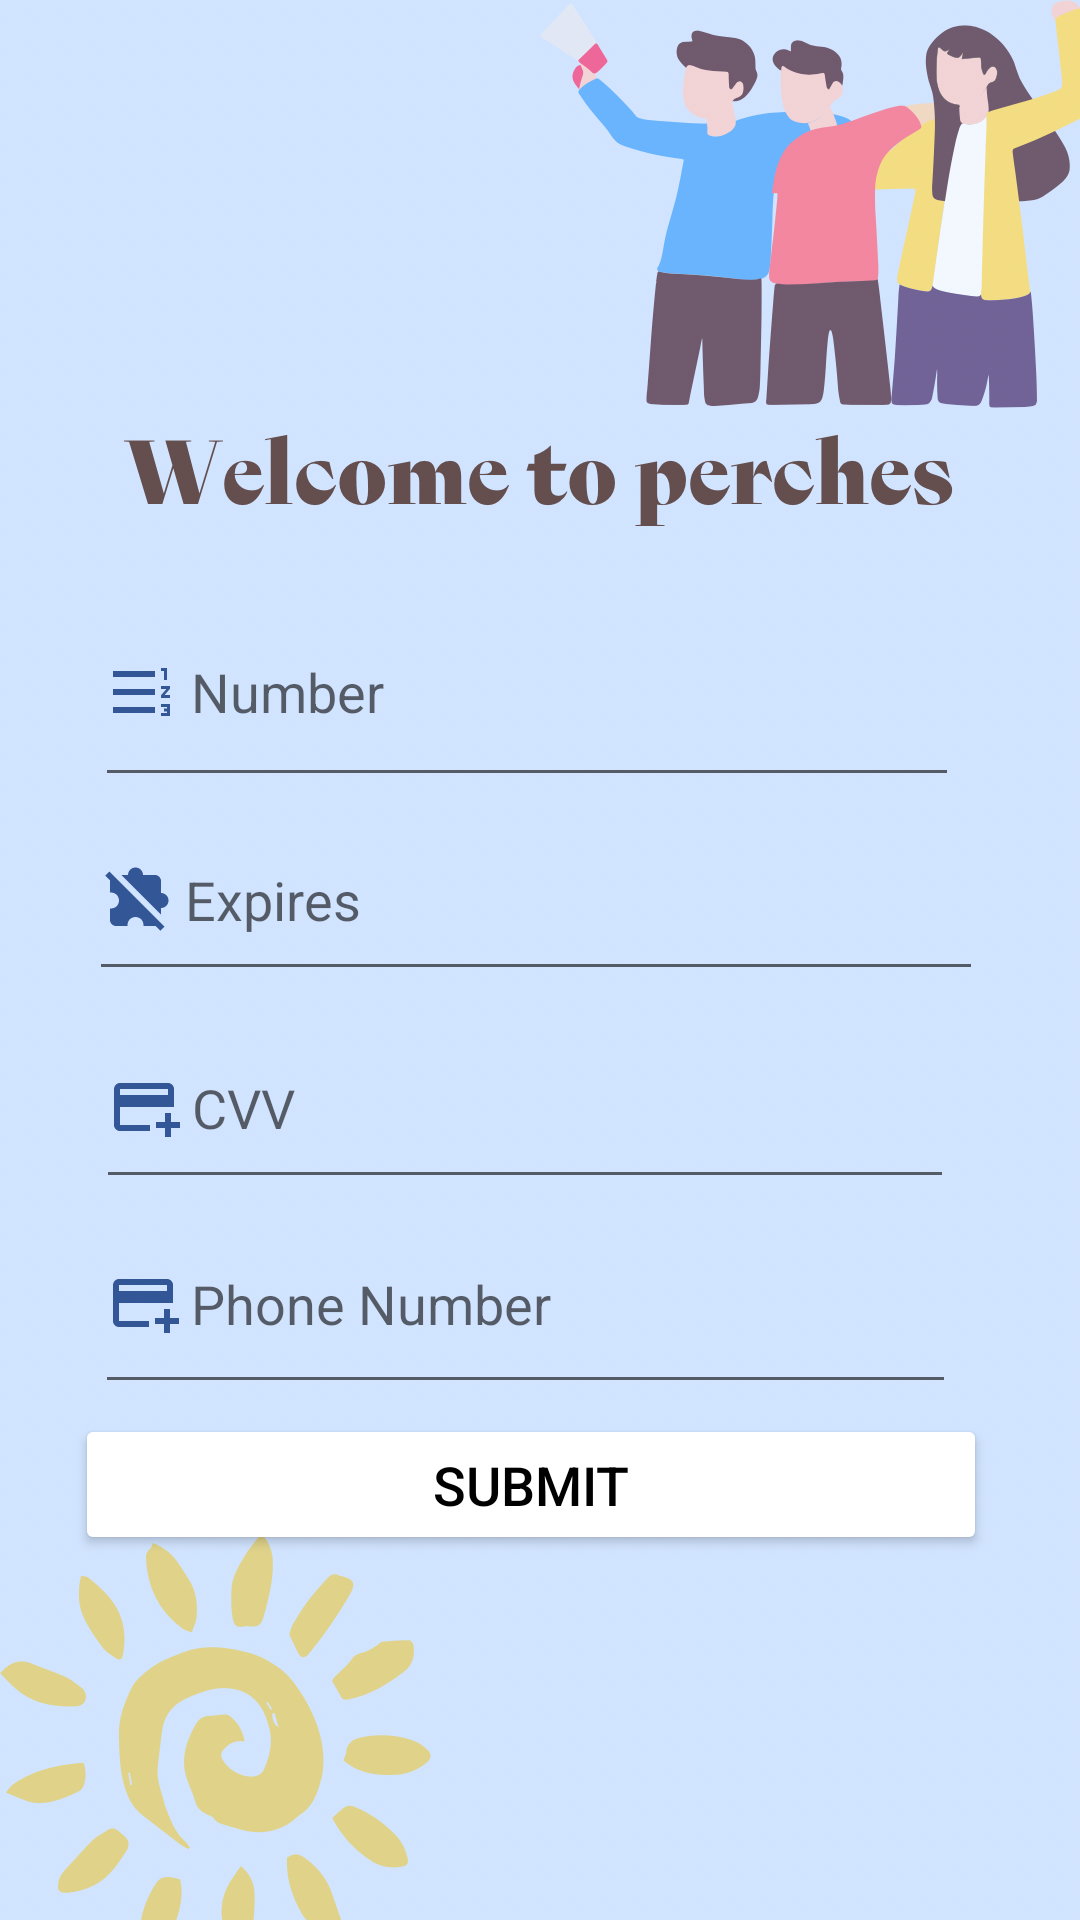

Android layout source for this screen:
<!-- AndroidManifest.xml: application theme Theme.CanWe -->
<!-- res/layout/activity_payment.xml -->
<?xml version="1.0" encoding="utf-8"?>
<androidx.constraintlayout.widget.ConstraintLayout
    xmlns:android="http://schemas.android.com/apk/res/android"
    xmlns:app="http://schemas.android.com/apk/res-auto"
    xmlns:tools="http://schemas.android.com/tools"
    android:layout_width="match_parent"
    android:layout_height="match_parent"
    android:background="@drawable/pn"
    tools:context=".PaymentActivity">


    <Button
        android:id="@+id/subnBtn"
        android:layout_width="304dp"
        android:layout_height="47dp"
        android:backgroundTint="@color/white"
        android:onClick="go"
        android:text="Submit"
        android:textColor="#000000"
        android:textSize="18sp"
        app:cornerRadius="20dp"
        app:layout_constraintBottom_toBottomOf="parent"
        app:layout_constraintEnd_toEndOf="parent"
        app:layout_constraintHorizontal_bias="0.448"
        app:layout_constraintStart_toStartOf="parent"
        app:layout_constraintTop_toTopOf="parent"
        app:layout_constraintVertical_bias="0.795"
        tools:ignore="DuplicateSpeakableTextCheck,VisualLintButtonSize" />

    <EditText
        android:id="@+id/password"
        android:layout_width="298dp"
        android:layout_height="61dp"
        android:drawableStart="@drawable/baseline_extension_off_24"
        android:drawablePadding="4dp"
        android:hint="Expires"
        android:inputType="textPassword"
        android:padding="4dp"
        android:textColor="@color/black"
        android:textColorHighlight="@color/cardview_light_background"
        app:layout_constraintBottom_toBottomOf="parent"
        app:layout_constraintEnd_toEndOf="parent"
        app:layout_constraintHorizontal_bias="0.477"
        app:layout_constraintStart_toStartOf="parent"
        app:layout_constraintTop_toTopOf="parent"
        app:layout_constraintVertical_bias="0.465" />

    <EditText
        android:id="@+id/num"
        android:layout_width="288dp"
        android:layout_height="70dp"
        android:drawableStart="@drawable/baseline_format_list_numbered_rtl_24"
        android:drawablePadding="4dp"
        android:hint="Number"
        android:inputType="textPassword"
        android:padding="4dp"
        android:textColor="@color/black"
        android:textColorHighlight="@color/cardview_light_background"
        app:layout_constraintBottom_toBottomOf="parent"
        app:layout_constraintEnd_toEndOf="parent"
        app:layout_constraintHorizontal_bias="0.439"
        app:layout_constraintStart_toStartOf="parent"
        app:layout_constraintTop_toTopOf="parent"
        app:layout_constraintVertical_bias="0.343" />

    <EditText
        android:id="@+id/cv"
        android:layout_width="286dp"
        android:layout_height="61dp"
        android:drawableStart="@drawable/baseline_add_card_24"
        android:drawablePadding="4dp"
        android:hint="CVV"
        android:inputType="textPassword"
        android:padding="4dp"
        android:textColor="@color/black"
        android:textColorHighlight="@color/cardview_light_background"
        app:layout_constraintBottom_toBottomOf="parent"
        app:layout_constraintEnd_toEndOf="parent"
        app:layout_constraintHorizontal_bias="0.432"
        app:layout_constraintStart_toStartOf="parent"
        app:layout_constraintTop_toTopOf="parent"
        app:layout_constraintVertical_bias="0.585" />

    <EditText
        android:id="@+id/phone"
        android:layout_width="287dp"
        android:layout_height="67dp"
        android:drawableStart="@drawable/baseline_add_card_24"
        android:drawablePadding="4dp"
        android:hint="Phone Number"
        android:inputType="textPassword"
        android:padding="4dp"
        android:textColor="@color/black"
        android:textColorHighlight="@color/cardview_light_background"
        app:layout_constraintBottom_toBottomOf="parent"
        app:layout_constraintEnd_toEndOf="parent"
        app:layout_constraintHorizontal_bias="0.432"
        app:layout_constraintStart_toStartOf="parent"
        app:layout_constraintTop_toTopOf="parent"
        app:layout_constraintVertical_bias="0.7" />
</androidx.constraintlayout.widget.ConstraintLayout>
<!-- resources referenced by this layout -->
<resources>
  <color name="black">#FF000000</color>
  <color name="white">#FFFFFFFF</color>
  <!-- drawable baseline_add_card_24 (drawable) -->
  <vector android:height="24dp" android:tint="#335697"
      android:viewportHeight="24" android:viewportWidth="24"
      android:width="24dp" xmlns:android="http://schemas.android.com/apk/res/android">
      <path android:fillColor="@android:color/white" android:pathData="M20,4H4C2.89,4 2.01,4.89 2.01,6L2,18c0,1.11 0.89,2 2,2h10v-2H4v-6h18V6C22,4.89 21.11,4 20,4zM20,8H4V6h16V8zM24,17v2h-3v3h-2v-3h-3v-2h3v-3h2v3H24z"/>
  </vector>
  <!-- drawable baseline_extension_off_24 (drawable) -->
  <vector android:height="24dp" android:tint="#335697"
      android:viewportHeight="24" android:viewportWidth="24"
      android:width="24dp" xmlns:android="http://schemas.android.com/apk/res/android">
      <path android:fillColor="@android:color/white" android:pathData="M19.78,22.61l-1.63,-1.63C18.1,20.98 18.05,21 18,21h-3.8c0,-2.71 -2.16,-3 -2.7,-3s-2.7,0.29 -2.7,3H5c-1.1,0 -2,-0.9 -2,-2v-3.8c2.71,0 3,-2.16 3,-2.7c0,-0.54 -0.3,-2.7 -2.99,-2.7V6c0,-0.05 0.02,-0.09 0.02,-0.14L1.39,4.22l1.41,-1.41l18.38,18.38L19.78,22.61zM20,17.17V15c1.38,0 2.5,-1.12 2.5,-2.5S21.38,10 20,10V6c0,-1.1 -0.9,-2 -2,-2h-4c0,-1.38 -1.12,-2.5 -2.5,-2.5S9,2.62 9,4H6.83L20,17.17z"/>
  </vector>
  <!-- drawable baseline_format_list_numbered_rtl_24 (drawable) -->
  <vector android:height="24dp" android:tint="#335697"
      android:viewportHeight="24" android:viewportWidth="24"
      android:width="24dp" xmlns:android="http://schemas.android.com/apk/res/android">
      <path android:fillColor="@android:color/white" android:pathData="M18,17h2v0.5h-1v1h1v0.5h-2v1h3v-4h-3zM19,8h1L20,4h-2v1h1zM18,11h1.8L18,13.1v0.9h3v-1h-1.8l1.8,-2.1L21,10h-3zM2,5h14v2L2,7zM2,17h14v2L2,19zM2,11h14v2L2,13z"/>
  </vector>
  <!-- drawable pn: png bitmap (drawable, 390082 bytes) -->
  <style name="Theme.CanWe" parent="Theme.MaterialComponents.DayNight.NoActionBar">
          
          <item name="colorPrimary">@color/gray </item>
          <item name="colorPrimaryVariant">@color/gray </item>
          <item name="colorOnPrimary">@color/white</item>
          
          <item name="colorSecondary">@color/teal_200</item>
          <item name="colorSecondaryVariant">@color/teal_700</item>
          <item name="colorOnSecondary">@color/black</item>
          
          <item name="android:statusBarColor">?attr/colorPrimaryVariant</item>
          
      </style>
  <color name="gray">#808080</color>
  <color name="teal_200">#FF03DAC5</color>
  <color name="teal_700">#FF018786</color>
</resources>
